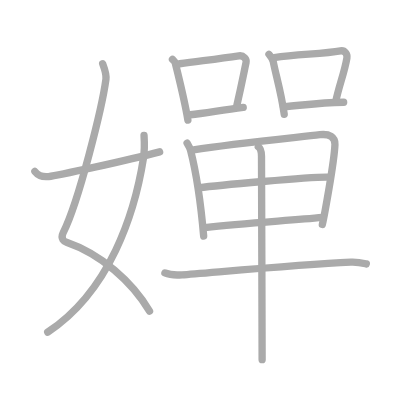
t = 0.00 s
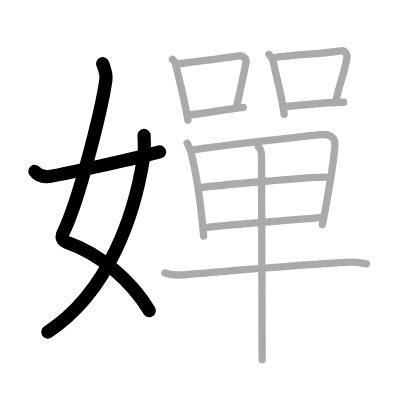
t = 3.00 s
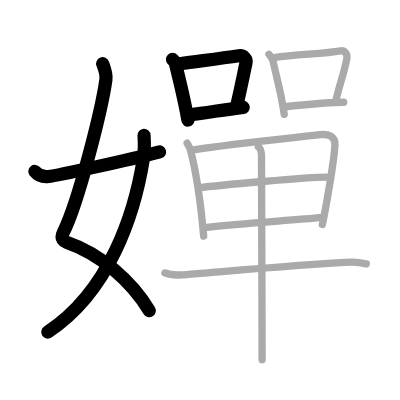
t = 6.00 s
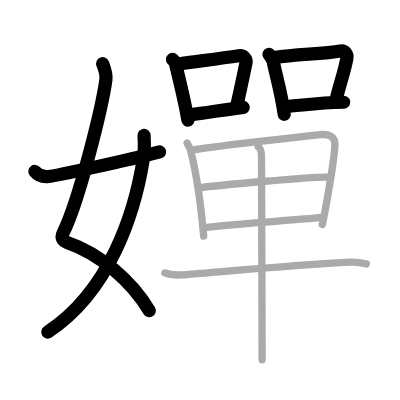
t = 9.00 s
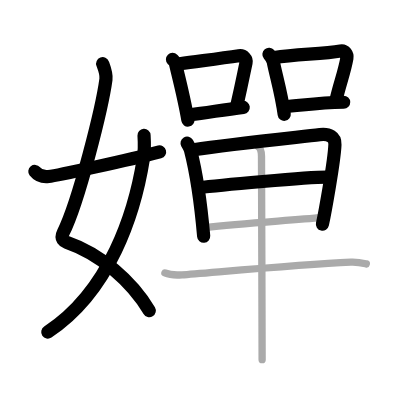
t = 12.00 s
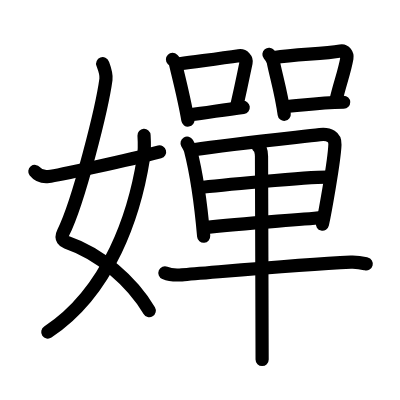
t = 15.00 s

The animated SVG that drew these frames (rendered in a browser with its animation timeline set to each time). Animation: 15 SMIL elements (animate=15); one cycle of 15.00 s.

<?xml version="1.0" standalone="no"?>
<!DOCTYPE svg PUBLIC "-//W3C//DTD SVG 1.1//EN"   "http://www.w3.org/Graphics/SVG/1.1/DTD/svg11.dtd">
<svg width="400px" height="400px"  version="1.1" xmlns="http://www.w3.org/2000/svg">
  <defs>
    <marker id="Triangle" viewBox="0 0 10 10" refX="0" refY="5" markerUnits="strokeWidth" markerWidth="3" style="stroke-opacity:0%;fill:#aaaaaa;" markerHeight="2" orient="auto">
      <path d="M 0 0 L 10 5 L 0 10 z" />
    </marker>
    
    <marker id="Arrow" viewBox="0 0 10 10" refX="5" refY="5" markerUnits="strokeWidth" markerWidth="1.8" style="stroke-opacity:0%;fill:#770000;" markerHeight="2" orient="auto">
      <path d="M 0 4 L 6 4 L 4 1 L 10 5 L 4 9 L 6 6 L 0 6 z" />
        <circle cx="5" cy="5" r="5" />
      </marker>
    
    <marker id="TriangleRed" viewBox="0 0 10 10" refX="0" refY="5" markerUnits="strokeWidth" markerWidth="3" style="stroke-opacity:0%;fill:#CC0000;" markerHeight="2" orient="auto">
      <path d="M 0 0 L 10 5 L 0 10 z" />
    </marker>
    
    <marker id="ArrowRed" viewBox="0 0 10 10" refX="5" refY="5" markerUnits="strokeWidth" markerWidth="1.8" style="stroke-opacity:0%;fill:#CC0000;" markerHeight="2" orient="auto">
      <path d="M 0 4 L 6 4 L 4 1 L 10 5 L 4 9 L 6 6 L 0 6 z" />
        <circle cx="5" cy="5" r="5" />
      </marker>
    
  </defs>
  
  <path style="fill:#ffffff; fill-opacity:100%; fill-rule:evenodd; stroke-width:0;" d="M 0 0 L 400px 0 L 400px 400px L 0 400px L 0 0" />

  <g transform="scale(3.6697247706422 3.6697247706422)">
<path style="fill:none; fill-opacity:0%; fill-rule:evenodd; stroke:#aaaaaa; stroke-opacity:100%; stroke-width: 1.5pt; stroke-linejoin:round; stroke-linecap:round;" d="M27.98 17.37c0.39 1.04 1.08 2.74 0.89 4.24C27.88 29 21.55 54.76 17.23 63.4c-0.89 1.77 0.4 2.46 0.89 2.63C27.5 69.25 36 76.75 40.75 84.78"></path>
<path style="fill:none; fill-opacity:0%; fill-rule:evenodd; stroke:#aaaaaa; stroke-opacity:100%; stroke-width: 1.5pt; stroke-linejoin:round; stroke-linecap:round;" d="M39.25 36.89c0.08 1.28 0.13 4.38-0.16 6.24C36.73 58.11 29.91 79.35 13 90.5"></path>
<path style="fill:none; fill-opacity:0%; fill-rule:evenodd; stroke:#aaaaaa; stroke-opacity:100%; stroke-width: 1.5pt; stroke-linejoin:round; stroke-linecap:round;" d="M9.5 46.72c0.75 0.94 1.75 1.62 3.75 1.39c2.15-0.24 21.34-4.35 30.25-6.73"></path>
<path style="fill:none; fill-opacity:0%; fill-rule:evenodd; stroke:#aaaaaa; stroke-opacity:100%; stroke-width: 1.5pt; stroke-linejoin:round; stroke-linecap:round;" d="M47 16.18c0.31 0.32 0.67 0.58 0.77 1c0.89 3.73 2.53 10.07 3.43 15.54"></path>
<path style="fill:none; fill-opacity:0%; fill-rule:evenodd; stroke:#aaaaaa; stroke-opacity:100%; stroke-width: 1.5pt; stroke-linejoin:round; stroke-linecap:round;" d="M48.96 17.37c5.8-0.79 10.78-1.36 16.13-2.16c1.34-0.2 2.15 0.92 1.96 1.83c-0.8 3.77-1.1 5.49-2.52 11.75"></path>
<path style="fill:none; fill-opacity:0%; fill-rule:evenodd; stroke:#aaaaaa; stroke-opacity:100%; stroke-width: 1.5pt; stroke-linejoin:round; stroke-linecap:round;" d="M51.86 31.27c4.32-0.48 8.48-1.28 14.42-2.02"></path>
<path style="fill:none; fill-opacity:0%; fill-rule:evenodd; stroke:#aaaaaa; stroke-opacity:100%; stroke-width: 1.5pt; stroke-linejoin:round; stroke-linecap:round;" d="M73.29 14.79c0.28 0.34 1.09 1.62 1.18 2.07c0.79 3.97 2.19 8.46 2.98 14.29"></path>
<path style="fill:none; fill-opacity:0%; fill-rule:evenodd; stroke:#aaaaaa; stroke-opacity:100%; stroke-width: 1.5pt; stroke-linejoin:round; stroke-linecap:round;" d="M74.72 15.68c6.53-0.93 13.37-0.96 18.08-1.81c1.18-0.21 1.9 0.98 1.73 1.95c-0.7 4.01-2.03 7.18-2.97 11.52"></path>
<path style="fill:none; fill-opacity:0%; fill-rule:evenodd; stroke:#aaaaaa; stroke-opacity:100%; stroke-width: 1.5pt; stroke-linejoin:round; stroke-linecap:round;" d="M77.23 29.07c5.02-0.32 9.02-1.07 16.42-1.21"></path>
<path style="fill:none; fill-opacity:0%; fill-rule:evenodd; stroke:#aaaaaa; stroke-opacity:100%; stroke-width: 1.5pt; stroke-linejoin:round; stroke-linecap:round;" d="M50.98 39.01c0.27 0.47 0.78 1.29 0.93 1.88c1.24 4.82 2.81 14.52 3.59 23.47"></path>
<path style="fill:none; fill-opacity:0%; fill-rule:evenodd; stroke:#aaaaaa; stroke-opacity:100%; stroke-width: 1.5pt; stroke-linejoin:round; stroke-linecap:round;" d="M52.75 40.83c10.3-1.62 27.32-3.31 34.42-4.13c2.61-0.3 4.18 0.65 4.1 2.68c-0.18 4.83-2.97 19.78-3.43 21.8"></path>
<path style="fill:none; fill-opacity:0%; fill-rule:evenodd; stroke:#aaaaaa; stroke-opacity:100%; stroke-width: 1.5pt; stroke-linejoin:round; stroke-linecap:round;" d="M54.32 51.13c3.1-0.39 31.18-3.13 35.49-2.86"></path>
<path style="fill:none; fill-opacity:0%; fill-rule:evenodd; stroke:#aaaaaa; stroke-opacity:100%; stroke-width: 1.5pt; stroke-linejoin:round; stroke-linecap:round;" d="M55.87 62.04c10.63-1.29 22.23-1.84 32.04-2.78"></path>
<path style="fill:none; fill-opacity:0%; fill-rule:evenodd; stroke:#aaaaaa; stroke-opacity:100%; stroke-width: 1.5pt; stroke-linejoin:round; stroke-linecap:round;" d="M44.94 74.38c1.2 0.51 3.41 0.6 4.62 0.51c6.69-0.46 31.02-2.77 46.04-3.47c2.01-0.09 3.21 0.25 4.22 0.5"></path>
<path style="fill:none; fill-opacity:0%; fill-rule:evenodd; stroke:#aaaaaa; stroke-opacity:100%; stroke-width: 1.5pt; stroke-linejoin:round; stroke-linecap:round;" d="M70.39 39.99c0.53 0.36 0.86 1.36 0.87 2.58c0.03 6.19 0.16 53.42 0.17 55.44"></path>

<path style="fill:none; fill-opacity:0%; fill-rule:evenodd; stroke:#000000; stroke-opacity:100%; stroke-width: 2.7pt; stroke-linejoin:round; stroke-linecap:round;" d="M27.98 17.37c0.39 1.04 1.08 2.74 0.89 4.24C27.88 29 21.55 54.76 17.23 63.4c-0.89 1.77 0.4 2.46 0.89 2.63C27.5 69.25 36 76.75 40.75 84.78" pathLength="100" stroke-dashoffset="100" stroke-dasharray="100 105"><animate id="dashAnim1" attributeName="stroke-dashoffset" from="100" to="0" dur="1s" calcMode="linear" fill="freeze"/></path>
<path style="fill:none; fill-opacity:0%; fill-rule:evenodd; stroke:#000000; stroke-opacity:100%; stroke-width: 2.7pt; stroke-linejoin:round; stroke-linecap:round;" d="M39.25 36.89c0.08 1.28 0.13 4.38-0.16 6.24C36.73 58.11 29.91 79.35 13 90.5" pathLength="100" stroke-dashoffset="100" stroke-dasharray="100 105"><animate id="dashAnim2" attributeName="stroke-dashoffset" from="100" to="0" dur="1s" calcMode="linear" begin="dashAnim1.end" fill="freeze"/></path>
<path style="fill:none; fill-opacity:0%; fill-rule:evenodd; stroke:#000000; stroke-opacity:100%; stroke-width: 2.7pt; stroke-linejoin:round; stroke-linecap:round;" d="M9.5 46.72c0.75 0.94 1.75 1.62 3.75 1.39c2.15-0.24 21.34-4.35 30.25-6.73" pathLength="100" stroke-dashoffset="100" stroke-dasharray="100 105"><animate id="dashAnim3" attributeName="stroke-dashoffset" from="100" to="0" dur="1s" calcMode="linear" begin="dashAnim2.end" fill="freeze"/></path>
<path style="fill:none; fill-opacity:0%; fill-rule:evenodd; stroke:#000000; stroke-opacity:100%; stroke-width: 2.7pt; stroke-linejoin:round; stroke-linecap:round;" d="M47 16.18c0.31 0.32 0.67 0.58 0.77 1c0.89 3.73 2.53 10.07 3.43 15.54" pathLength="100" stroke-dashoffset="100" stroke-dasharray="100 105"><animate id="dashAnim4" attributeName="stroke-dashoffset" from="100" to="0" dur="1s" calcMode="linear" begin="dashAnim3.end" fill="freeze"/></path>
<path style="fill:none; fill-opacity:0%; fill-rule:evenodd; stroke:#000000; stroke-opacity:100%; stroke-width: 2.7pt; stroke-linejoin:round; stroke-linecap:round;" d="M48.96 17.37c5.8-0.79 10.78-1.36 16.13-2.16c1.34-0.2 2.15 0.92 1.96 1.83c-0.8 3.77-1.1 5.49-2.52 11.75" pathLength="100" stroke-dashoffset="100" stroke-dasharray="100 105"><animate id="dashAnim5" attributeName="stroke-dashoffset" from="100" to="0" dur="1s" calcMode="linear" begin="dashAnim4.end" fill="freeze"/></path>
<path style="fill:none; fill-opacity:0%; fill-rule:evenodd; stroke:#000000; stroke-opacity:100%; stroke-width: 2.7pt; stroke-linejoin:round; stroke-linecap:round;" d="M51.86 31.27c4.32-0.48 8.48-1.28 14.42-2.02" pathLength="100" stroke-dashoffset="100" stroke-dasharray="100 105"><animate id="dashAnim6" attributeName="stroke-dashoffset" from="100" to="0" dur="1s" calcMode="linear" begin="dashAnim5.end" fill="freeze"/></path>
<path style="fill:none; fill-opacity:0%; fill-rule:evenodd; stroke:#000000; stroke-opacity:100%; stroke-width: 2.7pt; stroke-linejoin:round; stroke-linecap:round;" d="M73.29 14.79c0.28 0.34 1.09 1.62 1.18 2.07c0.79 3.97 2.19 8.46 2.98 14.29" pathLength="100" stroke-dashoffset="100" stroke-dasharray="100 105"><animate id="dashAnim7" attributeName="stroke-dashoffset" from="100" to="0" dur="1s" calcMode="linear" begin="dashAnim6.end" fill="freeze"/></path>
<path style="fill:none; fill-opacity:0%; fill-rule:evenodd; stroke:#000000; stroke-opacity:100%; stroke-width: 2.7pt; stroke-linejoin:round; stroke-linecap:round;" d="M74.72 15.68c6.53-0.93 13.37-0.96 18.08-1.81c1.18-0.21 1.9 0.98 1.73 1.95c-0.7 4.01-2.03 7.18-2.97 11.52" pathLength="100" stroke-dashoffset="100" stroke-dasharray="100 105"><animate id="dashAnim8" attributeName="stroke-dashoffset" from="100" to="0" dur="1s" calcMode="linear" begin="dashAnim7.end" fill="freeze"/></path>
<path style="fill:none; fill-opacity:0%; fill-rule:evenodd; stroke:#000000; stroke-opacity:100%; stroke-width: 2.7pt; stroke-linejoin:round; stroke-linecap:round;" d="M77.23 29.07c5.02-0.32 9.02-1.07 16.42-1.21" pathLength="100" stroke-dashoffset="100" stroke-dasharray="100 105"><animate id="dashAnim9" attributeName="stroke-dashoffset" from="100" to="0" dur="1s" calcMode="linear" begin="dashAnim8.end" fill="freeze"/></path>
<path style="fill:none; fill-opacity:0%; fill-rule:evenodd; stroke:#000000; stroke-opacity:100%; stroke-width: 2.7pt; stroke-linejoin:round; stroke-linecap:round;" d="M50.98 39.01c0.27 0.47 0.78 1.29 0.93 1.88c1.24 4.82 2.81 14.52 3.59 23.47" pathLength="100" stroke-dashoffset="100" stroke-dasharray="100 105"><animate id="dashAnim10" attributeName="stroke-dashoffset" from="100" to="0" dur="1s" calcMode="linear" begin="dashAnim9.end" fill="freeze"/></path>
<path style="fill:none; fill-opacity:0%; fill-rule:evenodd; stroke:#000000; stroke-opacity:100%; stroke-width: 2.7pt; stroke-linejoin:round; stroke-linecap:round;" d="M52.75 40.83c10.3-1.62 27.32-3.31 34.42-4.13c2.61-0.3 4.18 0.65 4.1 2.68c-0.18 4.83-2.97 19.78-3.43 21.8" pathLength="100" stroke-dashoffset="100" stroke-dasharray="100 105"><animate id="dashAnim11" attributeName="stroke-dashoffset" from="100" to="0" dur="1s" calcMode="linear" begin="dashAnim10.end" fill="freeze"/></path>
<path style="fill:none; fill-opacity:0%; fill-rule:evenodd; stroke:#000000; stroke-opacity:100%; stroke-width: 2.7pt; stroke-linejoin:round; stroke-linecap:round;" d="M54.32 51.13c3.1-0.39 31.18-3.13 35.49-2.86" pathLength="100" stroke-dashoffset="100" stroke-dasharray="100 105"><animate id="dashAnim12" attributeName="stroke-dashoffset" from="100" to="0" dur="1s" calcMode="linear" begin="dashAnim11.end" fill="freeze"/></path>
<path style="fill:none; fill-opacity:0%; fill-rule:evenodd; stroke:#000000; stroke-opacity:100%; stroke-width: 2.7pt; stroke-linejoin:round; stroke-linecap:round;" d="M55.87 62.04c10.63-1.29 22.23-1.84 32.04-2.78" pathLength="100" stroke-dashoffset="100" stroke-dasharray="100 105"><animate id="dashAnim13" attributeName="stroke-dashoffset" from="100" to="0" dur="1s" calcMode="linear" begin="dashAnim12.end" fill="freeze"/></path>
<path style="fill:none; fill-opacity:0%; fill-rule:evenodd; stroke:#000000; stroke-opacity:100%; stroke-width: 2.7pt; stroke-linejoin:round; stroke-linecap:round;" d="M44.94 74.38c1.2 0.51 3.41 0.6 4.62 0.51c6.69-0.46 31.02-2.77 46.04-3.47c2.01-0.09 3.21 0.25 4.22 0.5" pathLength="100" stroke-dashoffset="100" stroke-dasharray="100 105"><animate id="dashAnim14" attributeName="stroke-dashoffset" from="100" to="0" dur="1s" calcMode="linear" begin="dashAnim13.end" fill="freeze"/></path>
<path style="fill:none; fill-opacity:0%; fill-rule:evenodd; stroke:#000000; stroke-opacity:100%; stroke-width: 2.7pt; stroke-linejoin:round; stroke-linecap:round;" d="M70.39 39.99c0.53 0.36 0.86 1.36 0.87 2.58c0.03 6.19 0.16 53.42 0.17 55.44" pathLength="100" stroke-dashoffset="100" stroke-dasharray="100 105"><animate id="dashAnim15" attributeName="stroke-dashoffset" from="100" to="0" dur="1s" calcMode="linear" begin="dashAnim14.end" fill="freeze"/></path>

</g>

</svg>  
          
